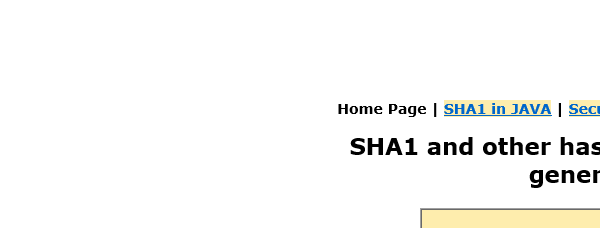
Task: Robotic Enterprise Framework
Workflow: Sha1Online_GetHashCode

Step 1: Attach Browser 'iexplore.exe SHA1' in window 'SHA1 online'

Step 2: type [in_HashFormula] into the text box (no picture)

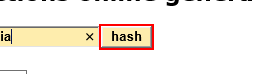
Step 3: click on the text box

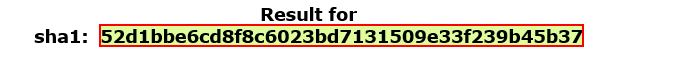
Step 4: get-text from the element
